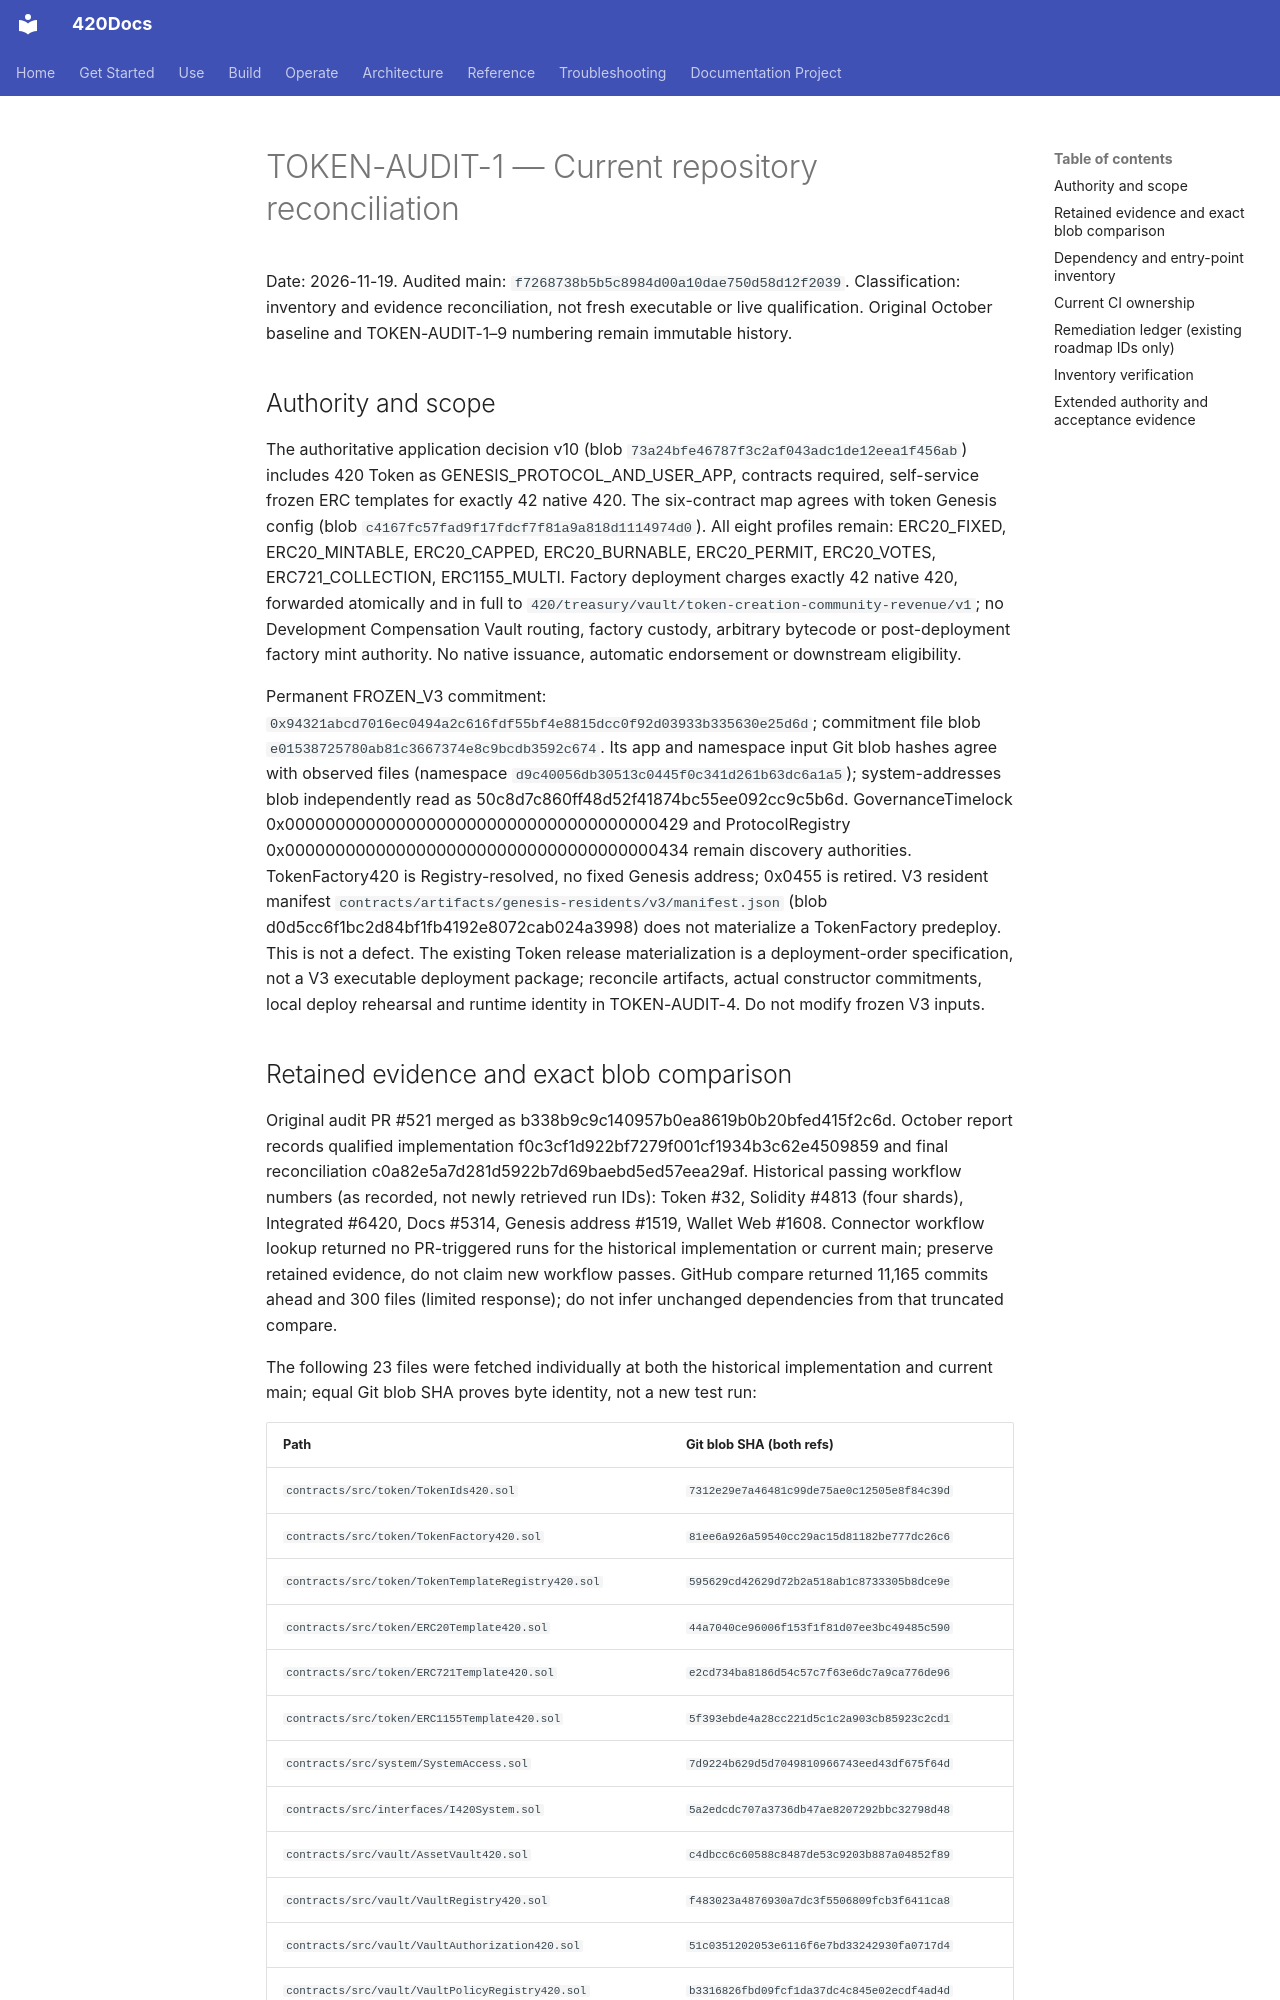

repository: abvhiael/420-integrated-v0.1 · page: audit/420TOKEN-AUDIT-1-CURRENT-RECONCILIATION/index.html · generator: mkdocs

# TOKEN-AUDIT-1 — Current repository reconciliation

Date: 2026-11-19. Audited main: `f7268738b5b5c8984d00a10dae750d58d12f2039`. Classification: inventory and evidence reconciliation, not fresh executable or live qualification. Original October baseline and TOKEN-AUDIT-1–9 numbering remain immutable history.

## Authority and scope

The authoritative application decision v10 (blob `73a24bfe46787f3c2af043adc1de12eea1f456ab`) includes 420 Token as GENESIS_PROTOCOL_AND_USER_APP, contracts required, self-service frozen ERC templates for exactly 42 native 420. The six-contract map agrees with token Genesis config (blob `c4167fc57fad9f17fdcf7f81a9a818d1114974d0`). All eight profiles remain: ERC20_FIXED, ERC20_MINTABLE, ERC20_CAPPED, ERC20_BURNABLE, ERC20_PERMIT, ERC20_VOTES, ERC721_COLLECTION, ERC1155_MULTI. Factory deployment charges exactly 42 native 420, forwarded atomically and in full to `420/treasury/vault/token-creation-community-revenue/v1`; no Development Compensation Vault routing, factory custody, arbitrary bytecode or post-deployment factory mint authority. No native issuance, automatic endorsement or downstream eligibility.

Permanent FROZEN_V3 commitment: `0x94321abcd7016ec0494a2c616fdf55bf4e8815dcc0f92d03933b335630e25d6d`; commitment file blob `e01538725780ab81c3667374e8c9bcdb3592c674`. Its app and namespace input Git blob hashes agree with observed files (namespace `d9c40056db30513c0445f0c341d261b63dc6a1a5`); system-addresses blob independently read as 50c8d7c860ff48d52f41874bc55ee092cc9c5b6d. GovernanceTimelock 0x0000000000000000000000000000000000000429 and ProtocolRegistry 0x0000000000000000000000000000000000000434 remain discovery authorities. TokenFactory420 is Registry-resolved, no fixed Genesis address; 0x0455 is retired. V3 resident manifest `contracts/artifacts/genesis-residents/v3/manifest.json` (blob d0d5cc6f1bc2d84bf1fb4192e8072cab024a3998) does not materialize a TokenFactory predeploy. This is not a defect. The existing Token release materialization is a deployment-order specification, not a V3 executable deployment package; reconcile artifacts, actual constructor commitments, local deploy rehearsal and runtime identity in TOKEN-AUDIT-4. Do not modify frozen V3 inputs.
